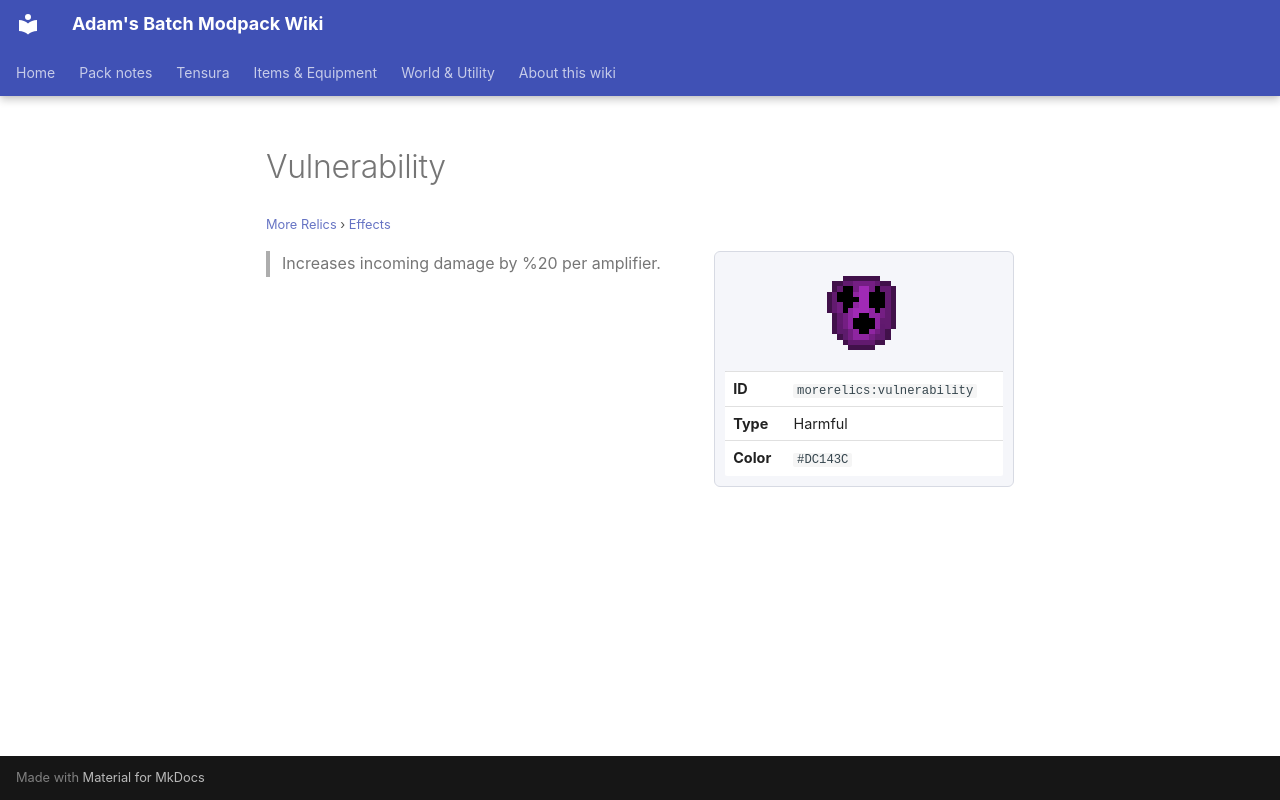

repository: Proteus-Nell/Adams-Batch-MC-Modpack-Wiki · page: more-relics/effects/vulnerability/index.html · generator: mkdocs

# Vulnerability

<small>[More Relics](../index.md) &rsaquo; [Effects](index.md)</small>

<div class="infobox" markdown>

![Vulnerability](../../assets/icons/morerelics/effect/vulnerability.png)

| | |
|---|---|
| **ID** | `morerelics:vulnerability` |
| **Type** | Harmful |
| **Color** | `#DC143C` |

</div>

> Increases incoming damage by %20 per amplifier.
